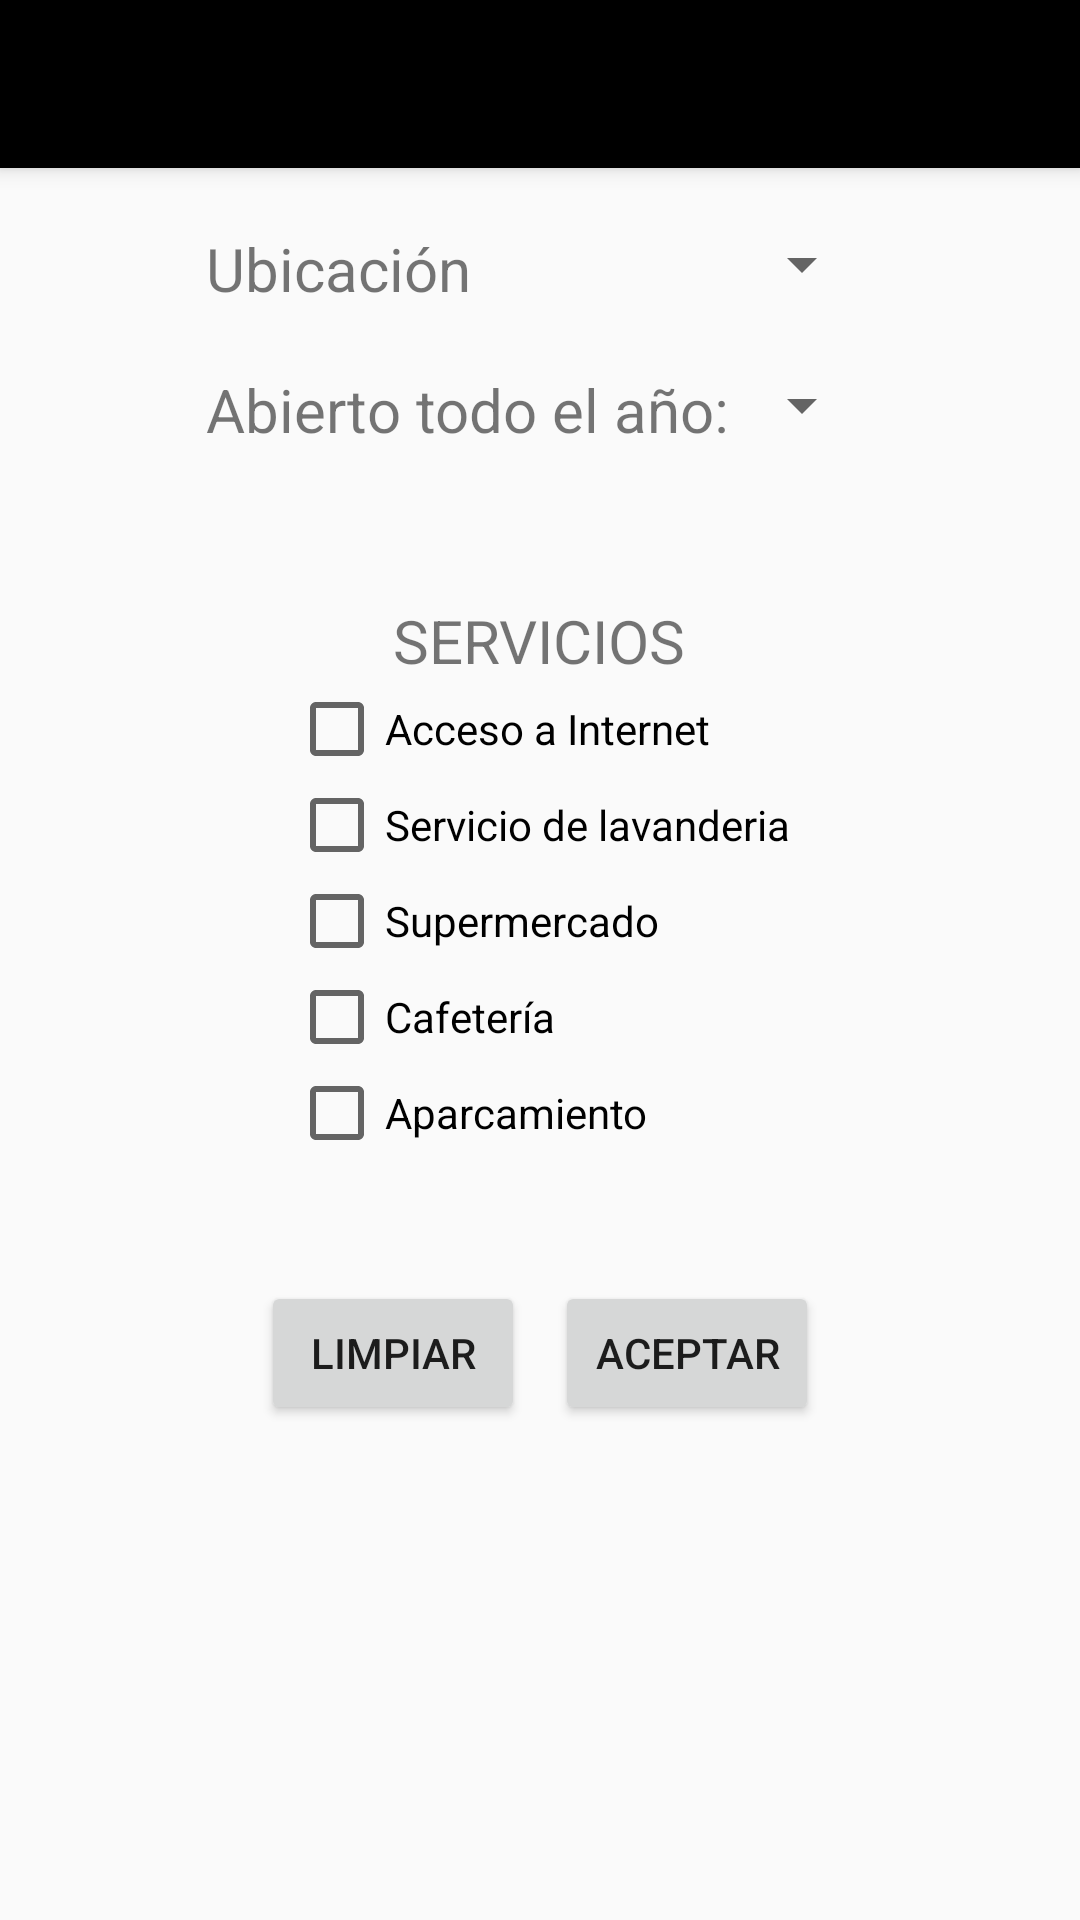

Produce the Android XML layout that renders to this screen, including the resource entries it uses.
<!-- AndroidManifest.xml: application theme AppTheme2 -->
<!-- res/layout/activity_camping_filters.xml -->
<?xml version="1.0" encoding="utf-8"?>
<ScrollView
    xmlns:android="http://schemas.android.com/apk/res/android"
    xmlns:tools="http://schemas.android.com/tools"
    android:layout_width="match_parent"
    android:layout_height="match_parent"
    android:fillViewport="true">
    <LinearLayout xmlns:android="http://schemas.android.com/apk/res/android"
        xmlns:tools="http://schemas.android.com/tools"
        android:id="@+id/fragment_container"
        android:layout_width="match_parent"
        android:layout_height="match_parent"
        android:orientation="vertical"
        tools:context=".Activities.CampingDetailsActivity">


        <include android:id="@+id/toolbar"
            layout="@layout/toolbar"></include>


        <LinearLayout
            android:layout_width="wrap_content"
            android:layout_height="wrap_content"
            android:layout_gravity="center"
            android:orientation="vertical">
            <LinearLayout
                android:layout_width="match_parent"
                android:layout_height="wrap_content"
                android:layout_marginTop="20dp"
                android:orientation="horizontal">

                <TextView
                    android:id="@+id/textView"
                    android:layout_width="wrap_content"
                    android:layout_height="wrap_content"
                    android:text="@string/ubication_lower_case"
                    android:textSize="20dp"
                    />

                <Spinner
                    android:id="@+id/spinner_ubicaciones"
                    android:layout_width="match_parent"
                    android:layout_height="wrap_content"
                    android:gravity="right"/>

            </LinearLayout>


            <LinearLayout
                android:layout_width="wrap_content"
                android:layout_height="wrap_content"
                android:layout_marginTop="20dp"
                android:orientation="horizontal">

                <TextView
                    android:id="@+id/textView2"
                    android:layout_width="wrap_content"
                    android:layout_height="wrap_content"
                    android:text="@string/time_open"
                    android:textSize="20dp"
                    />

                <Spinner
                    android:id="@+id/spinner_abierto"
                    android:layout_width="wrap_content"
                    android:layout_height="wrap_content"
                    android:gravity="right"
                    />

            </LinearLayout>

            <TextView
                android:id="@+id/textView3"
                android:layout_marginTop="50dp"
                android:layout_width="wrap_content"
                android:layout_height="wrap_content"
                android:layout_gravity="center"
                android:text="@string/services"
                android:textSize="20dp"
                />
        </LinearLayout>

        <LinearLayout
            android:layout_width="wrap_content"
            android:layout_height="wrap_content"
            android:orientation="vertical"
            android:layout_gravity="center">

            <CheckBox
                android:id="@+id/checkBox_internet"
                android:layout_width="wrap_content"
                android:layout_height="wrap_content"
                android:text="@string/internet_acces" />

            <CheckBox
                android:id="@+id/checkBox_lavanderia"
                android:layout_width="wrap_content"
                android:layout_height="wrap_content"
                android:text="@string/laundry_service" />

            <CheckBox
                android:id="@+id/checkBox_supermercado"
                android:layout_width="wrap_content"
                android:layout_height="wrap_content"
                android:text="@string/supermarket" />

            <CheckBox
                android:id="@+id/checkBox_cafeteria"
                android:layout_width="wrap_content"
                android:layout_height="wrap_content"
                android:text="@string/cafeteria" />

            <CheckBox
                android:id="@+id/checkBox_desague"
                android:layout_width="wrap_content"
                android:layout_height="wrap_content"
                android:text="@string/parking" />

        </LinearLayout>

        <LinearLayout
            android:layout_width="wrap_content"
            android:layout_height="wrap_content"
            android:orientation="horizontal"
            android:layout_marginTop="40dp"
            android:layout_gravity="center">
            <Button
                android:id="@+id/button_limpiar"
                android:layout_width="wrap_content"
                android:layout_height="wrap_content"
                android:layout_gravity="center"
                android:text="@string/clean" />
            <Button
                android:id="@+id/button_aceptar"
                android:layout_width="wrap_content"
                android:layout_height="wrap_content"
                android:layout_marginLeft="10dp"
                android:layout_gravity="center"
                android:text="@string/aceptar" />
        </LinearLayout>

    </LinearLayout>
</ScrollView>
<!-- res/layout/toolbar.xml (included above) -->
<?xml version="1.0" encoding="utf-8"?>
<androidx.appcompat.widget.Toolbar
    xmlns:android="http://schemas.android.com/apk/res/android"
    xmlns:app="http://schemas.android.com/apk/res-auto"
    xmlns:tools="http://schemas.android.com/tools"
    android:layout_width="match_parent"
    android:layout_height="?attr/actionBarSize"
    android:background="?attr/colorPrimary"
    android:elevation="4dp"
    app:titleTextAppearance="@style/ToolbarTitle"
    android:theme="@style/ThemeOverlay.AppCompat.Dark.ActionBar"
    app:popupTheme="@style/ThemeOverlay.AppCompat.Light"
    tools:ignore="MissingConstraints" />
<!-- resources referenced by this layout -->
<resources>
  <string name="aceptar">Aceptar</string>
  <string name="cafeteria">Cafetería</string>
  <string name="clean">Limpiar</string>
  <string name="internet_acces">Acceso a Internet</string>
  <string name="laundry_service">Servicio de lavanderia</string>
  <string name="parking">Aparcamiento</string>
  <string name="services">SERVICIOS</string>
  <string name="supermarket">Supermercado</string>
  <string name="time_open">Abierto todo el año:</string>
  <string name="ubication_lower_case">Ubicación</string>
  <style name="ToolbarTitle" parent="@style/TextAppearance.Widget.AppCompat.Toolbar.Title">
          <item name="android:textSize">20sp</item>
      </style>
  <style name="AppTheme2" parent="Theme.AppCompat.DayNight.NoActionBar">
          
          <item name="colorPrimary">@color/secondaryTextColorAmber</item>
          <item name="colorPrimaryDark">@color/backgroundCardColor_night</item>
          <item name="colorAccent">@color/secondaryColorAmber</item>
      </style>
  <color name="secondaryTextColorAmber">#000000</color>
  <color name="backgroundCardColor_night">#28292e</color>
  <color name="secondaryColorAmber">#03A9F4</color>
</resources>
